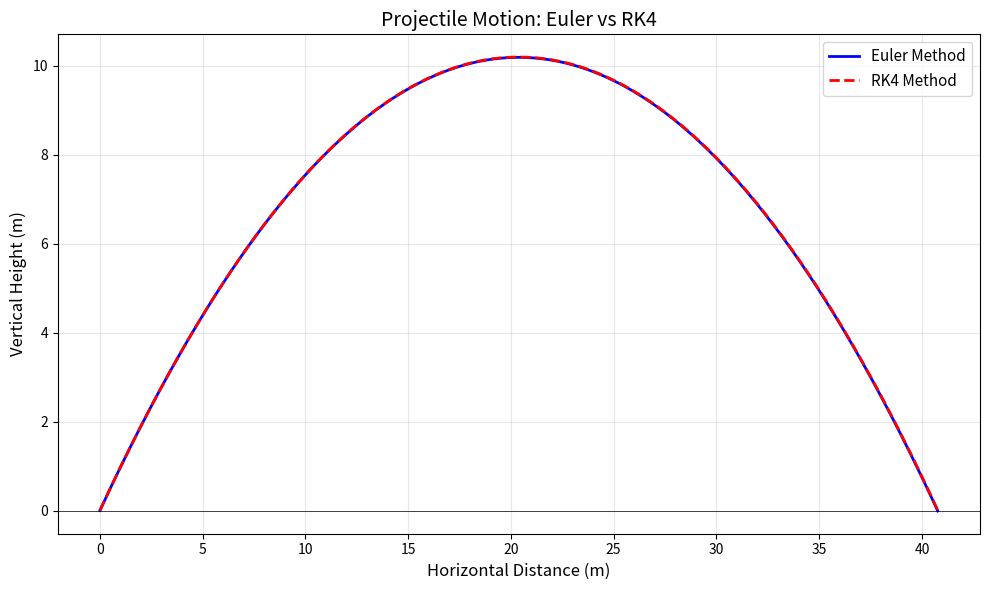

This figure's Python source:
import numpy as np

import matplotlib.pyplot as plt

# Constants (Alter time_step to note decreased accuracy for larger steps)
G = 9.81  # gravity (m/s^2)
v_initial = 20  # m/s
launch_angle = 45  # degrees
time_step = 0.001 # seconds
t_max = 8  # seconds

# Convert angle to radians
angle_rad = np.radians(launch_angle)
initial_vx = v_initial * np.cos(angle_rad)
initial_vy = v_initial * np.sin(angle_rad)

# Euler Method
def euler_method(vx, vy, x, y, dt, max_time):
    times = [0]
    positions_x = [x]
    positions_y = [y]
    
    while y >= 0 and times[-1] < max_time:
        vy -= G * dt
        y += vy * dt
        x += vx * dt
        
        times.append(times[-1] + dt)
        positions_x.append(x)
        positions_y.append(y)
    
    return np.array(times), np.array(positions_x), np.array(positions_y)

# RK4 Method
def rk4_method(vx, vy, x, y, dt, max_time):
    times = [0]
    positions_x = [x]
    positions_y = [y]
    
    while y >= 0 and times[-1] < max_time:
        # RK4 for vertical velocity and position
        k1_vy = -G
        k1_y = vy
        
        k2_vy = -G
        k2_y = vy + 0.5 * k1_vy * dt
        
        k3_vy = -G
        k3_y = vy + 0.5 * k2_vy * dt
        
        k4_vy = -G
        k4_y = vy + k3_vy * dt
        
        vy += (k1_vy + 2*k2_vy + 2*k3_vy + k4_vy) / 6 * dt
        y += (k1_y + 2*k2_y + 2*k3_y + k4_y) / 6 * dt
        x += vx * dt
        
        times.append(times[-1] + dt)
        positions_x.append(x)
        positions_y.append(y)
    
    return np.array(times), np.array(positions_x), np.array(positions_y)

# Run simulations
t_euler, x_euler, y_euler = euler_method(initial_vx, initial_vy, 0, 0, time_step, t_max)
t_rk4, x_rk4, y_rk4 = rk4_method(initial_vx, initial_vy, 0, 0, time_step, t_max)

# Plot results
plt.figure(figsize=(10, 6))
plt.plot(x_euler, y_euler, 'b-', label='Euler Method', linewidth=2)
plt.plot(x_rk4, y_rk4, 'r--', label='RK4 Method', linewidth=2)
plt.xlabel('Horizontal Distance (m)', fontsize=12)
plt.ylabel('Vertical Height (m)', fontsize=12)
plt.title('Projectile Motion: Euler vs RK4', fontsize=14)
plt.legend(fontsize=11)
plt.grid(True, alpha=0.3)
plt.axhline(y=0, color='k', linewidth=0.5)
plt.tight_layout()
plt.show()